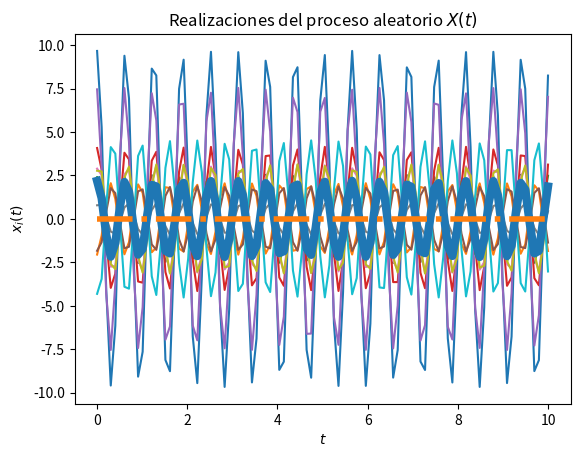
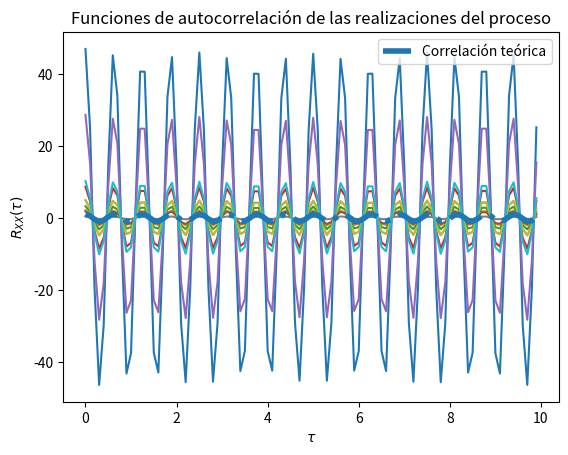

Generate these figures, in order, with matplotlib:
# solución del Laboratorio 4
# [redacted]


w0 = 10  # Numero entero positivo 
# Los parámetros T, t_final y N son elegidos arbitrariamente

import numpy as np
from scipy import stats
import matplotlib.pyplot as plt

# Variables aleatorias A y Z
vaA = stats.norm(3, np.sqrt(10))
vaZ = stats.uniform(-np.pi/2, np.pi)

# Creación del vector de tiempo
T = 100			# número de elementos
t_final = 10	# tiempo en segundos
t = np.linspace(0, t_final, T)

# Inicialización del proceso aleatorio X(t) con N realizaciones
N = 10
X_t = np.empty((N, len(t)))	# N funciones del tiempo x(t) con T puntos

# Creación de las muestras del proceso x(t) (A y Z independientes)
for i in range(N):
	A = vaA.rvs()
	Z = vaZ.rvs()
	x_t = A * np.cos(w0*t) + Z * np.sin(w0*t)
	X_t[i,:] = x_t
	plt.plot(t, x_t)

# Promedio de las N realizaciones en cada instante (cada punto en t)
P = [np.mean(X_t[:,i]) for i in range(len(t))]
plt.plot(t, P, lw=6)

# Graficar el resultado teórico del valor esperado
E = np.zeros(len(t))
plt.plot(t, E, '-.', lw=4)

# Mostrar las realizaciones, y su promedio calculado y teórico
plt.title('Realizaciones del proceso aleatorio $X(t)$')
plt.xlabel('$t$')
plt.ylabel('$x_i(t)$')
plt.show()

# T valores de desplazamiento tau
desplazamiento = np.arange(T)
taus = desplazamiento/t_final

# Inicialización de matriz de valores de correlación para las N funciones
corr = np.empty((N, len(desplazamiento)))

# Nueva figura para la autocorrelación
plt.figure()

# Cálculo de correlación para cada valor de tau
for n in range(N):
	for i, tau in enumerate(desplazamiento):
		corr[n, i] = np.correlate(X_t[n,:], np.roll(X_t[n,:], tau))/T
	plt.plot(taus, corr[n,:])

# Valor teórico de correlación
Rxx = np.cos(w0*taus)

# Gráficas de correlación para cada realización y la
plt.plot(taus, Rxx, '-.', lw=4, label='Correlación teórica')
plt.title('Funciones de autocorrelación de las realizaciones del proceso')
plt.xlabel(r'$\tau$')
plt.ylabel(r'$R_{XX}(\tau)$')
plt.legend()
plt.show()